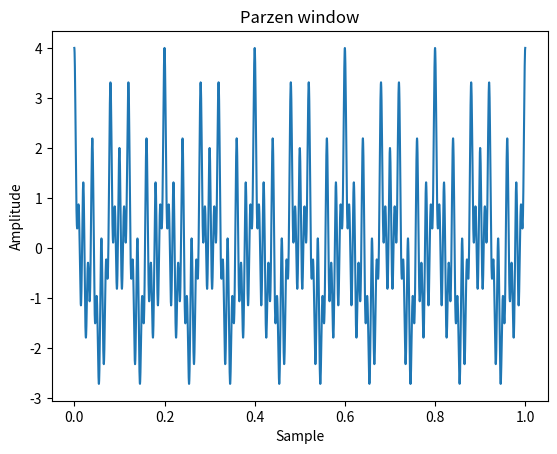

Recreate this plot in Python.
from scipy import signal
from scipy.fftpack import fft, fftshift
import matplotlib.pyplot as plt
import numpy as np

def f(t):
    return np.sin(t**3)

def h(t):
    return np.cos(2 * np.pi * 10 * t) + np.cos(2 * np.pi * 25 * t) + np.cos(2 * np.pi * 50 * t) + np.cos(2 * np.pi * 100 * t)

t = np.linspace(0, 1, 5000)
window = h(t)
plt.plot(t, window)
plt.title("Parzen window")
plt.ylabel("Amplitude")
plt.xlabel("Sample")

# plt.figure()
# A = fft(window, 2048) / (len(window)/2.0)
# freq = np.linspace(-0.5, 0.5, len(A))
# response = 20 * np.log10(np.abs(fftshift(A / abs(A).max())))
# plt.plot(freq, response)
# plt.axis([-0.5, 0.5, -40, 0])
# plt.title("Frequency response of the Parzen window")
# plt.ylabel("Normalized magnitude [dB]")
# plt.xlabel("Normalized frequency [cycles per sample]")
plt.show()